Run: headless pygame with SDL's dummy video driver; simulated clock (each Clock.tick advances the game by its frame time, no real sleeping); random seed 0; keys injected as events and as key.get_pressed() state; no mouse input.
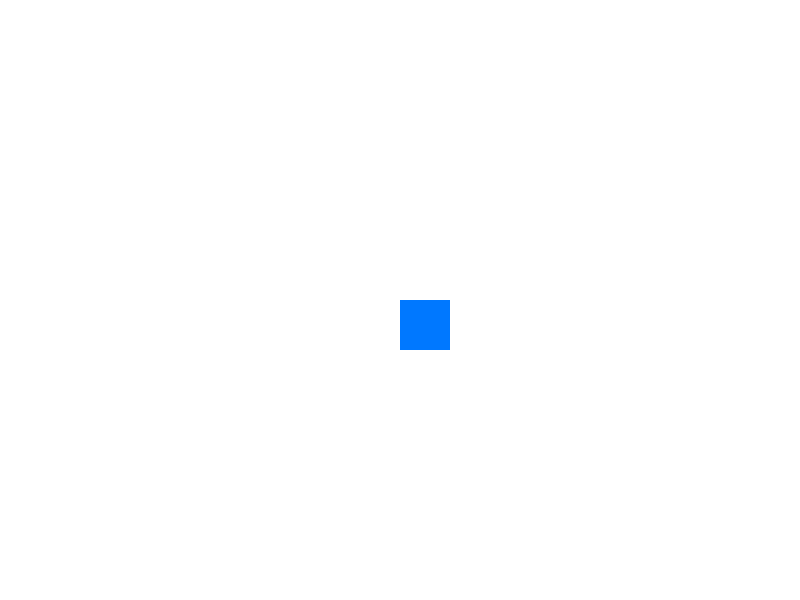
Frame 1 of 4 · flips 1–60 · no input
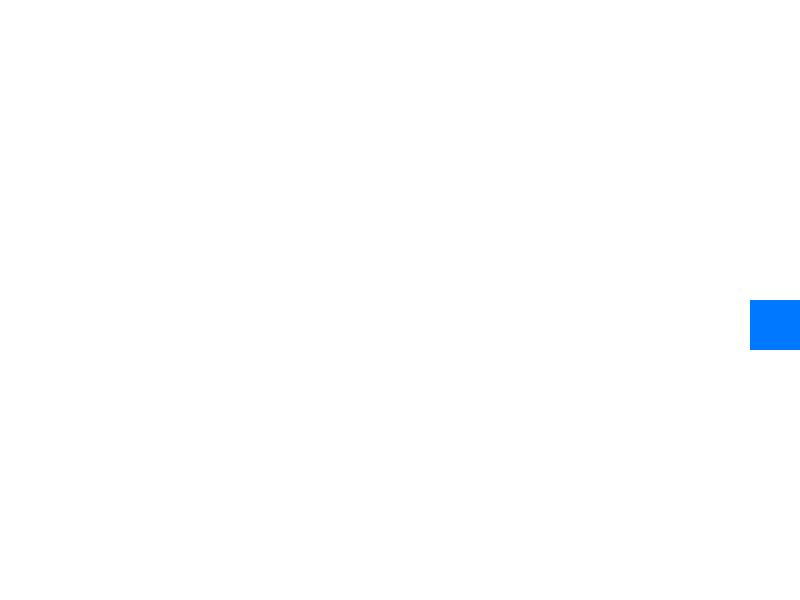
Frame 2 of 4 · flips 61–180 · tapped SPACE, RETURN · held RIGHT (→), D
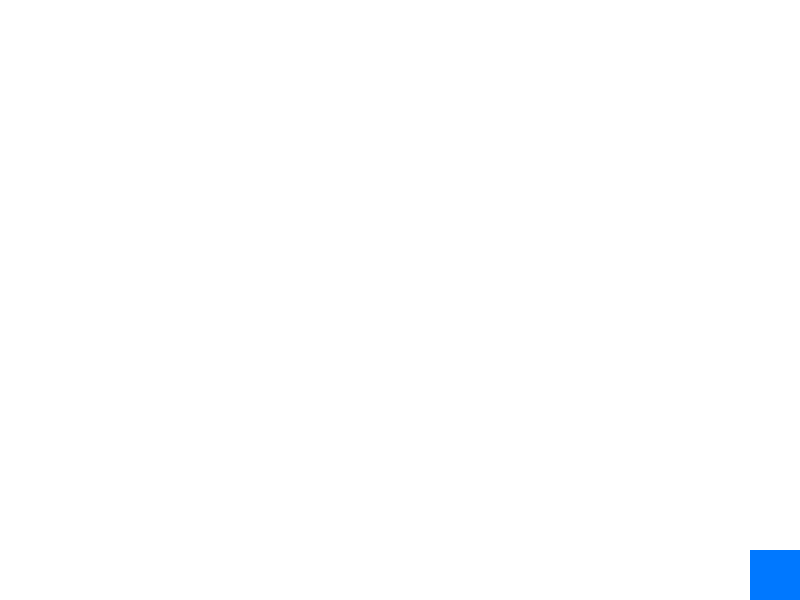
Frame 3 of 4 · flips 181–300 · held DOWN (↓), S
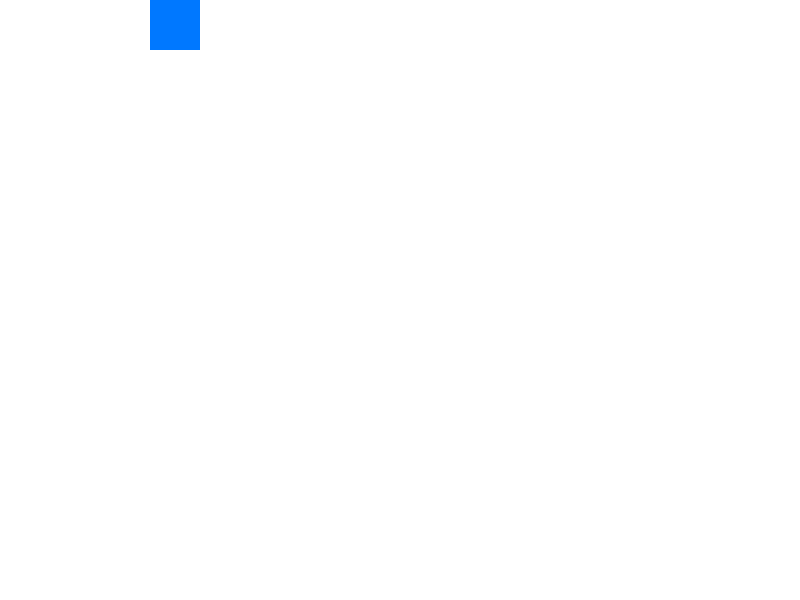
Frame 4 of 4 · flips 301–420 · held LEFT (←), A, UP (↑), W

The pygame program that drew these frames:

import pygame
import sys
import random

pygame.init()

# =====================
# EKRAN
# =====================
WIDTH, HEIGHT = 800, 600
screen = pygame.display.set_mode((WIDTH, HEIGHT))
pygame.display.set_caption("Cas 4 - Dodaci")

# =====================
# BOJE
# =====================
WHITE = (255, 255, 255)
BLUE = (0, 120, 255)
BLACK = (0, 0, 0)

# =====================
# SAT (FPS)
# =====================
clock = pygame.time.Clock()

# =====================
# FONT
# =====================
font = pygame.font.SysFont(None, 60)

# =====================
# IGRAC
# =====================
player_size = 50
player_x = WIDTH // 2
player_y = HEIGHT // 2

normal_speed = 5
fast_speed = 9

player_color = BLUE

# =====================
# PAUZA
# =====================
paused = False

# =====================
# GAME LOOP
# =====================
running = True
while running:
    clock.tick(60)

    # -----------------
    # DOGADJAJI
    # -----------------
    for event in pygame.event.get():
        if event.type == pygame.QUIT:
            running = False

        if event.type == pygame.KEYDOWN:
            # TELEPORT U SREDINU
            if event.key == pygame.K_r and not paused:
                player_x = WIDTH // 2
                player_y = HEIGHT // 2

            # PROMENA BOJE
            if event.key == pygame.K_c:
                player_color = (
                    random.randint(0, 255),
                    random.randint(0, 255),
                    random.randint(0, 255)
                )

            # PAUZA
            if event.key == pygame.K_p:
                paused = not paused

    # -----------------
    # AKO JE PAUZA
    # -----------------
    if paused:
        screen.fill(WHITE)
        pause_text = font.render("PAUZA", True, BLACK)
        screen.blit(
            pause_text,
            (
                WIDTH // 2 - pause_text.get_width() // 2,
                HEIGHT // 2 - pause_text.get_height() // 2
            )
        )
        pygame.display.update()
        continue

    # -----------------
    # DRZANJE TASTERA
    # -----------------
    keys = pygame.key.get_pressed()

    speed = normal_speed
    if keys[pygame.K_LSHIFT]:
        speed = fast_speed

    if keys[pygame.K_LEFT]:
        player_x -= speed
    if keys[pygame.K_RIGHT]:
        player_x += speed
    if keys[pygame.K_UP]:
        player_y -= speed
    if keys[pygame.K_DOWN]:
        player_y += speed

    # -----------------
    # GRANICE EKRANA
    # -----------------
    if player_x < 0:
        player_x = 0
    if player_x > WIDTH - player_size:
        player_x = WIDTH - player_size
    if player_y < 0:
        player_y = 0
    if player_y > HEIGHT - player_size:
        player_y = HEIGHT - player_size

    # -----------------
    # CRTANJE
    # -----------------
    screen.fill(WHITE)

    pygame.draw.rect(
        screen,
        player_color,
        (player_x, player_y, player_size, player_size)
    )

    pygame.display.update()

# =====================
# KRAJ
# =====================
pygame.quit()
sys.exit()
